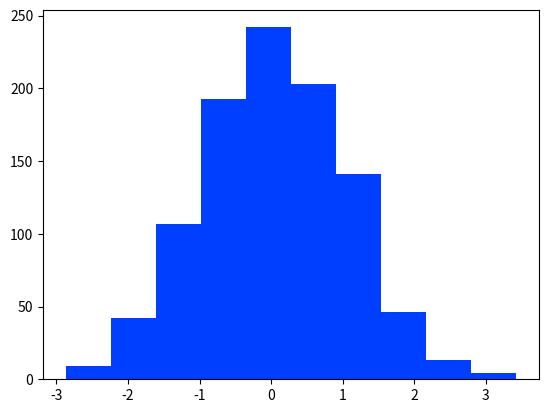

This figure's Python source:
import numpy as np
import matplotlib as mpl
import matplotlib.pyplot as plt
plt.style.use("seaborn-v0_8-bright")

rng = np.random.default_rng(100)
data = rng.normal(size=1000)

plt.hist(data)
print("hi")

plt.savefig("histogram.png")